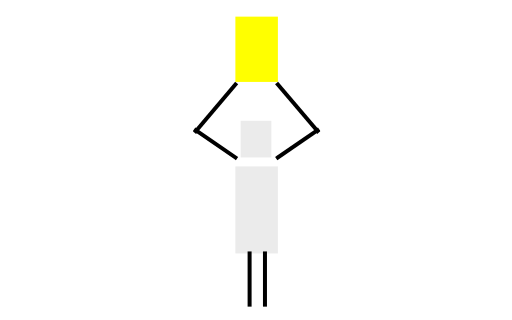
t = 0.00 s
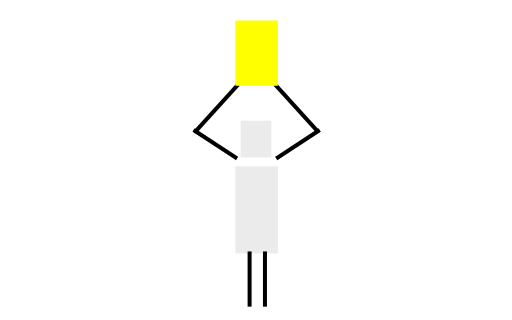
t = 0.13 s
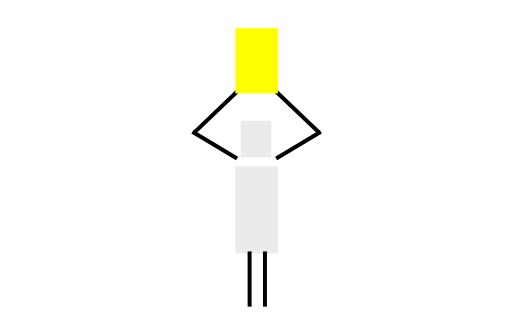
t = 0.38 s
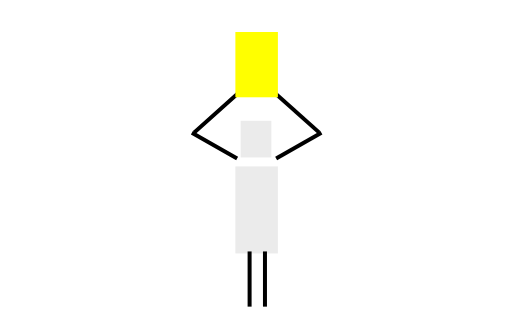
t = 0.50 s
t = 0.63 s: frame unchanged from t = 0.38 s, image omitted
t = 0.88 s: frame unchanged from t = 0.13 s, image omitted

The animated SVG that drew these frames (rendered in a browser with its animation timeline set to each time). Animation: 5 SMIL elements (animate=1,animateTransform=4); one cycle of 1.00 s, repeats indefinitely.

<?xml version="1.0" encoding="UTF-8" standalone="no"?><!-- Generator: Gravit.io -->
<svg xmlns="http://www.w3.org/2000/svg"
    xmlns:xlink="http://www.w3.org/1999/xlink" style="isolation:isolate" viewBox="0 0 400 250" width="400pt" height="250pt">
    <defs>
        <clipPath id="_clipPath_eFgZ21P8RnL6pM0sgZmG1lsXcbdtwcDT">
            <rect width="400" height="250"/>
        </clipPath>
    </defs>
    <g clip-path="url(#_clipPath_eFgZ21P8RnL6pM0sgZmG1lsXcbdtwcDT)">
        <!--Lineas brazos-->
        <line x1="153" y1="102.5" x2="183.894" y2="66" vector-effect="non-scaling-stroke" stroke-width="4" stroke="rgb(0,0,0)" stroke-linejoin="miter" stroke-linecap="square" stroke-miterlimit="3">
            <animateTransform attributeName="transform" attributeType="XML" type="rotate" from="0 153 101.72" to="0 153 101.72" begin="0s" dur="1s" repeatCount="indefinite" values= "0 153 101.72; 8 153 101.72; 0 153 101.72" keyTimes="0; 0.5; 1"/>
        </line>


        <line x1="183.894" y1="123" x2="153" y2="101.72" vector-effect="non-scaling-stroke" stroke-width="4" stroke="rgb(0,0,0)" stroke-linejoin="miter" stroke-linecap="square" stroke-miterlimit="3">
            <animateTransform attributeName="transform" attributeType="XML" type="rotate" from="0 183.894 123" to="0 183.894 123" begin="0s" dur="1s" repeatCount="indefinite" values= "0 183.894 123; -5 183.894 123; 0 183.894 123" keyTimes="0; 0.5; 1"/>
        </line>

        <line x1="248" y1="102.4" x2="217.106" y2="66" vector-effect="non-scaling-stroke" stroke-width="4" stroke="rgb(0,0,0)" stroke-linejoin="miter" stroke-linecap="square" stroke-miterlimit="3">
            <animateTransform attributeName="transform" attributeType="XML" type="rotate" from="0 248 101.72" to="0 248 101.72" begin="0s" dur="1s" repeatCount="indefinite" values= "0 248 101.72; -8 248 101.72; 0 248 101.72" keyTimes="0; 0.5; 1"/>
        </line>


        <line x1="217.106" y1="123" x2="248" y2="101.72" vector-effect="non-scaling-stroke" stroke-width="4" stroke="rgb(0,0,0)" stroke-linejoin="miter" stroke-linecap="square" stroke-miterlimit="3">
            <animateTransform attributeName="transform" attributeType="XML" type="rotate" from="0 217.106 123" to="0 217.106 123" begin="0s" dur="1s" repeatCount="indefinite" values= "0 217.106 123; 5 217.106 123; 0 217.106 123" keyTimes="0; 0.5; 1"/>
        </line>

        <!--Rectángulos copa, cabeza, cuerpo-->
        <rect x="183.894" y="13" width="33.211" height="51" transform="matrix(1,0,0,1,0,0)" fill="rgb(255,255,0)">
            <animate attributeName="y" attributeType="XML" from="13" to="13" begin="0s" dur="1s" repeatCount="indefinite" values="13; 25; 13" keyTimes="0; 0.5; 1"/>
        </rect>
        <rect x="188" y="94.36" width="24" height="28.64" transform="matrix(1,0,0,1,0,0)" fill="rgb(235,235,235)"/>
        <rect x="183.894" y="130" width="33.211" height="68" transform="matrix(1,0,0,1,0,0)" fill="rgb(235,235,235)"/>

        <!--Piernas-->
        <line x1="195" y1="238" x2="195" y2="198" vector-effect="non-scaling-stroke" stroke-width="4" stroke="rgb(0,0,0)" stroke-linejoin="miter" stroke-linecap="square" stroke-miterlimit="3"/>
        <line x1="207" y1="238" x2="207" y2="198" vector-effect="non-scaling-stroke" stroke-width="4" stroke="rgb(0,0,0)" stroke-linejoin="miter" stroke-linecap="square" stroke-miterlimit="3"/>
    </g>
</svg>